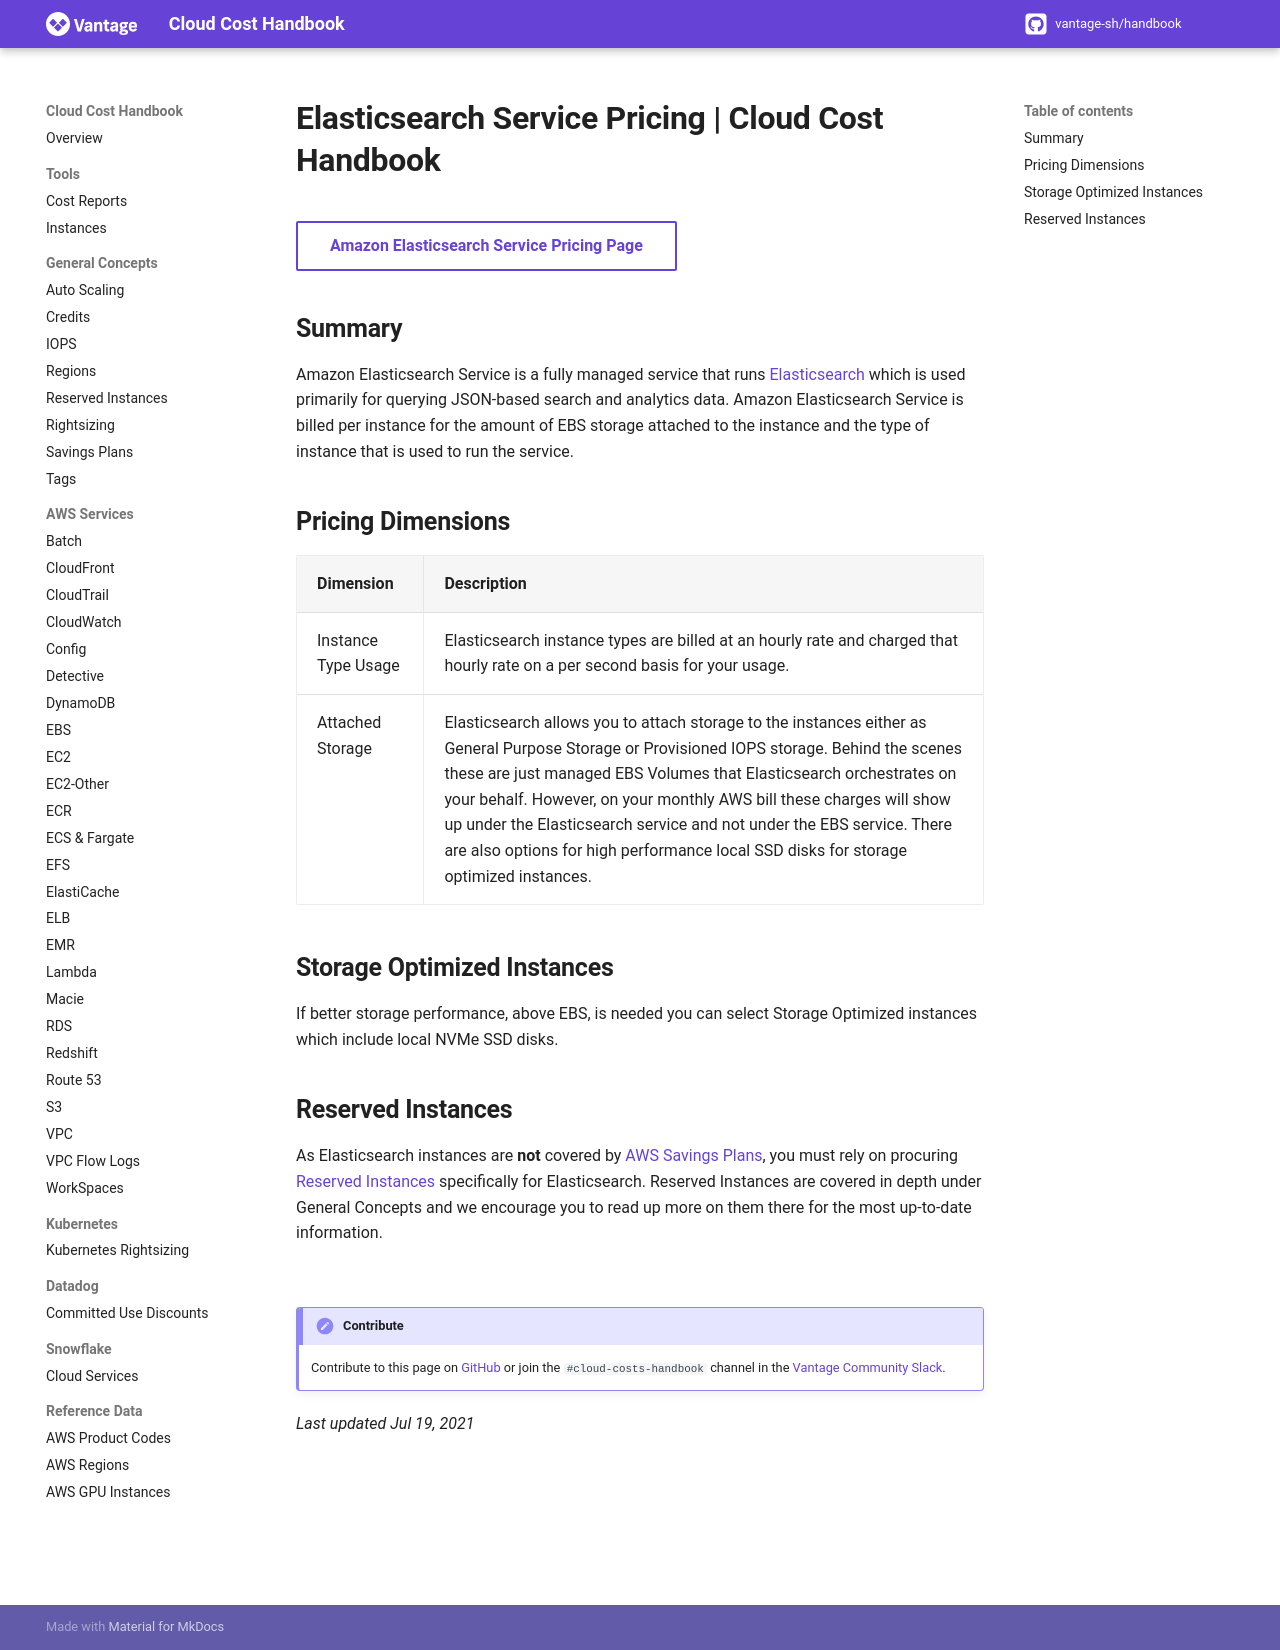

repository: vantage-sh/handbook.vantage.sh · page: aws/services/elasticsearch-pricing/index.html · generator: mkdocs

title: Elasticsearch Service Pricing | Cloud Cost Handbook

[Amazon Elasticsearch Service Pricing Page](https://aws.amazon.com/what-is/elasticsearch){ .md-button target="_blank"}

## Summary

Amazon Elasticsearch Service is a fully managed service that runs [Elasticsearch](https://www.elastic.co/elastic-stack/) which is used primarily for querying JSON-based search and analytics data. Amazon Elasticsearch Service is billed per instance for the amount of EBS storage attached to the instance and the type of instance that is used to run the service.

## Pricing Dimensions

|Dimension|Description|
|----|----|
|Instance Type Usage|Elasticsearch instance types are billed at an hourly rate and charged that hourly rate on a per second basis for your usage.|
|Attached Storage|Elasticsearch allows you to attach storage to the instances either as General Purpose Storage or Provisioned IOPS storage. Behind the scenes these are just managed EBS Volumes that Elasticsearch orchestrates on your behalf. However, on your monthly AWS bill these charges will show up under the Elasticsearch service and not under the EBS service. There are also options for high performance local SSD disks for storage optimized instances.|

## Storage Optimized Instances
If better storage performance, above EBS, is needed you can select Storage Optimized instances which include local NVMe SSD disks.

## Reserved Instances

As Elasticsearch instances are **not** covered by [AWS Savings Plans](/aws/concepts/savings-plans/), you must rely on procuring [Reserved Instances](/aws/concepts/reserved-instances/) specifically for Elasticsearch. Reserved Instances are covered in depth under General Concepts and we encourage you to read up more on them there for the most up-to-date information.

<br/>

!!! Contribute
    Contribute to this page on [GitHub](https://github.com/vantage-sh/handbook) or join the `#cloud-costs-handbook` channel in the [Vantage Community Slack](https://vantage.sh/slack).

_Last updated Jul 19, 2021_
